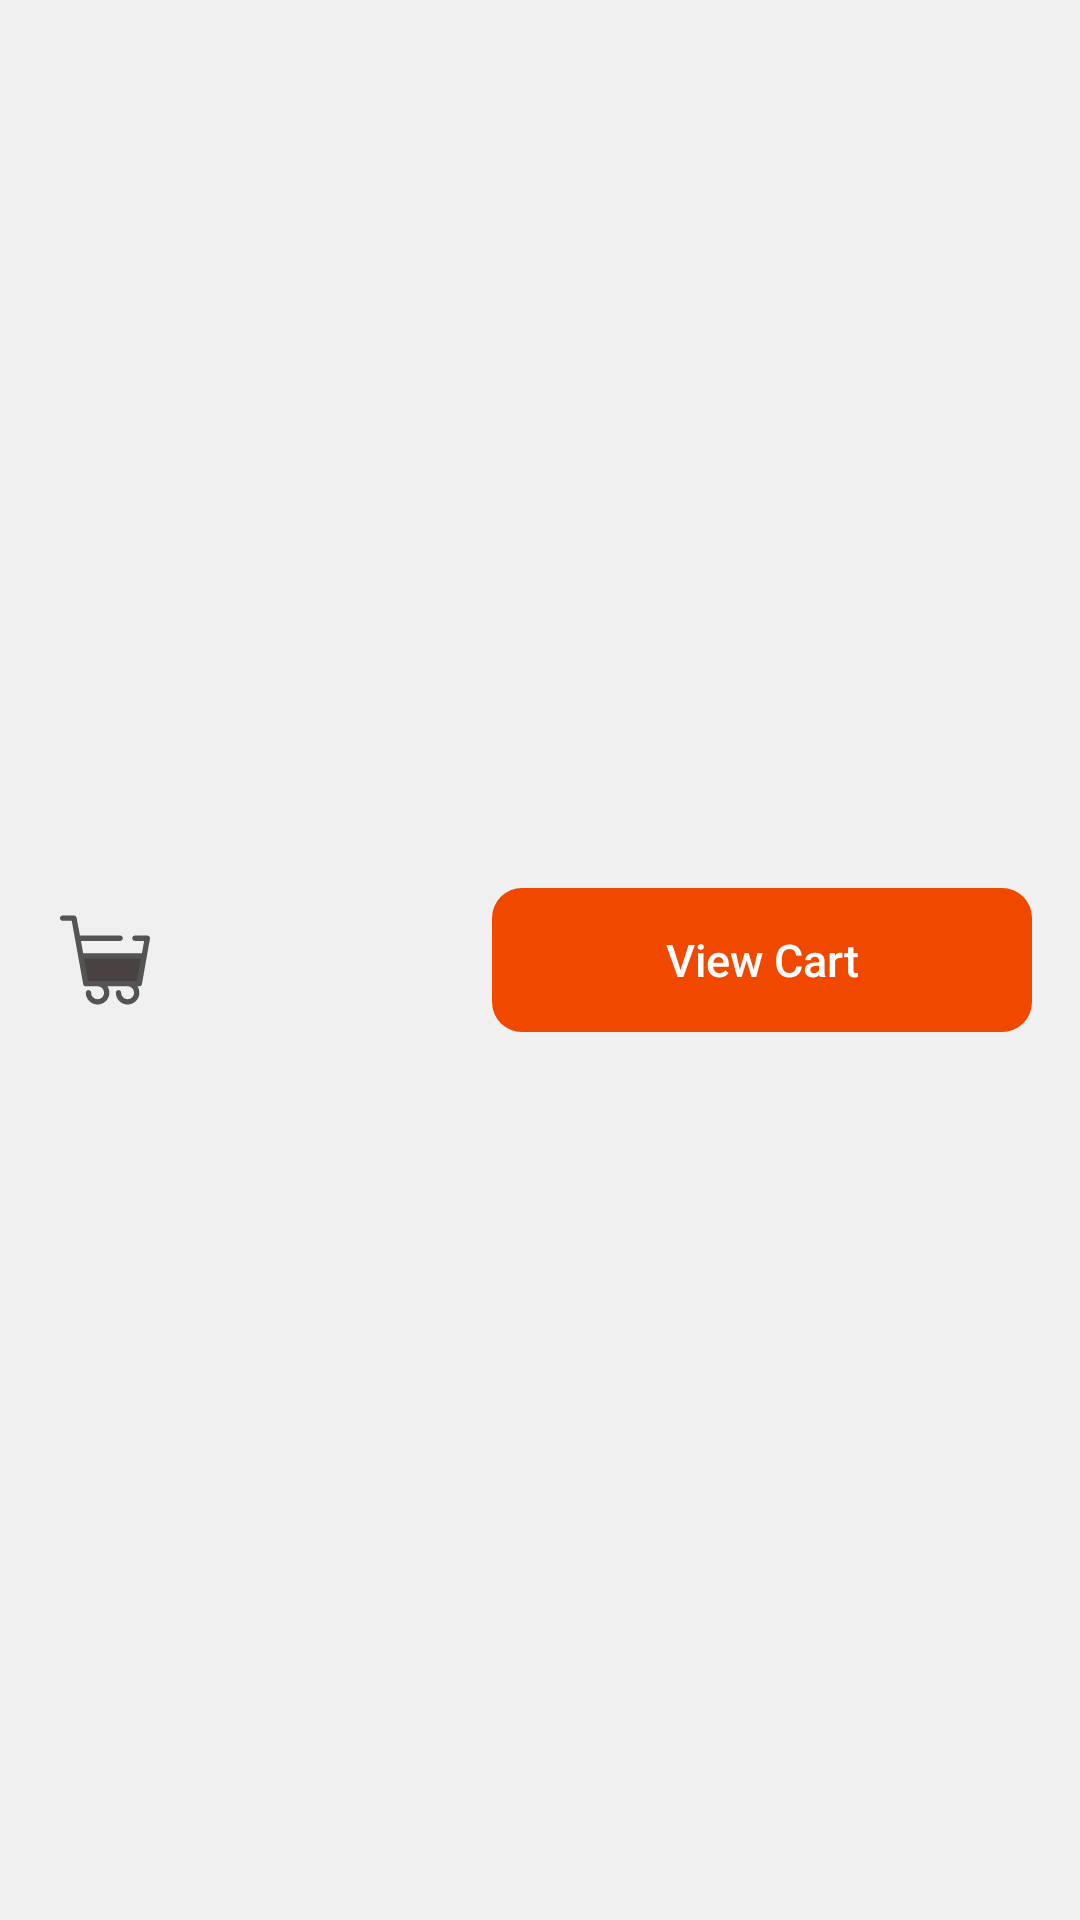

Reconstruct the res/layout file that produces this screen, plus the resources it refers to.
<!-- AndroidManifest.xml: application theme Theme.MyFoodDelivery -->
<!-- res/layout/view_cart_bottom_sheet.xml -->
<?xml version="1.0" encoding="utf-8"?>
<androidx.constraintlayout.widget.ConstraintLayout xmlns:android="http://schemas.android.com/apk/res/android"
    android:layout_width="match_parent"
    android:layout_height="match_parent"
    xmlns:tools="http://schemas.android.com/tools"
    app:layout_behavior="com.google.android.material.bottomsheet.BottomSheetBehavior"
    android:background="?attr/colorSecondary"
    app:behavior_hideable="true"
    xmlns:app="http://schemas.android.com/apk/res-auto">

    <ImageView
        android:id="@+id/iv_cart"
        android:layout_width="30dp"
        android:layout_height="30dp"
        android:src="@drawable/cart"
        android:elevation="10dp"
        android:layout_marginStart="20dp"
        app:layout_constraintStart_toStartOf="parent"
        app:layout_constraintBottom_toBottomOf="@id/btn_place_order"
        app:layout_constraintTop_toTopOf="@id/btn_place_order" />

    <TextView
        android:id="@+id/tv_total_items_selected"
        android:layout_width="0dp"
        android:layout_height="wrap_content"
        android:paddingHorizontal="10dp"
        tools:text="500 Items Added"
        android:textStyle="bold"
        android:textSize="15sp"
        android:gravity="center"
        android:textColor="?android:textColorPrimary"
        app:layout_constraintStart_toEndOf="@id/iv_cart"
        app:layout_constraintEnd_toStartOf="@id/btn_place_order"
        app:layout_constraintTop_toTopOf="@id/btn_place_order"
        app:layout_constraintBottom_toBottomOf="@id/btn_place_order" />

    <Button
        android:id="@+id/btn_place_order"
        android:layout_width="0dp"
        android:layout_height="wrap_content"
        app:layout_constraintWidth_percent="0.5"
        style="?android:attr/borderlessButtonStyle"
        android:layout_marginVertical="15dp"
        android:layout_marginEnd="16dp"
        android:paddingVertical="8dp"
        android:background="@drawable/button_background"
        android:text="@string/btn_view_cart"
        android:textSize="15sp"
        android:textColor="?attr/colorOnPrimary"
        android:textAllCaps="false"
        app:layout_constraintEnd_toEndOf="parent"
        app:layout_constraintStart_toEndOf="@id/tv_total_items_selected"
        app:layout_constraintBottom_toBottomOf="parent"
        app:layout_constraintTop_toTopOf="parent"/>



</androidx.constraintlayout.widget.ConstraintLayout>
<!-- resources referenced by this layout -->
<resources>
  <!-- drawable button_background (drawable) -->
  <?xml version="1.0" encoding="utf-8"?>
  <ripple xmlns:android="http://schemas.android.com/apk/res/android"
      android:color="@color/ripple_color" >
      <item>
          <shape xmlns:android="http://schemas.android.com/apk/res/android">
              <solid android:color="?attr/colorPrimary"/>
              <corners android:radius="10dp" />
          </shape>
      </item>
  </ripple>
  <!-- drawable cart (drawable) -->
  <vector xmlns:android="http://schemas.android.com/apk/res/android"
      android:width="800dp"
      android:height="800dp"
      android:viewportWidth="512"
      android:viewportHeight="512">
    <path
        android:pathData="M146.86,390.65l304.25,0l27.94,-158.23l-360.14,0z"
        android:fillColor="#4A4242"/>
    <path
        android:pathData="M508.44,122.22c-2.89,-3.45 -7.16,-5.44 -11.66,-5.44h-70.5c-8.4,0 -15.22,6.81 -15.22,15.22c0,8.4 6.81,15.22 15.22,15.22h52.36l-12.36,70H131.68l-12.36,-70h222.77c8.4,0 15.22,-6.81 15.22,-15.22s-6.81,-15.22 -15.22,-15.22H113.48L94.33,15.06C92.97,7.87 86.69,2.67 79.37,2.67H15.22C6.81,2.67 0,9.48 0,17.88s6.81,15.22 15.22,15.22h51.54l65.12,360.2c1.28,7.27 7.6,12.57 14.98,12.57h66.94c20.14,0 36.52,16.38 36.52,36.52s-16.38,36.52 -36.52,36.52s-36.52,-16.38 -36.52,-36.52c0,-8.4 -6.81,-15.22 -15.22,-15.22c-8.4,0 -15.22,6.81 -15.22,15.22c0,36.92 30.03,66.95 66.95,66.95s66.95,-30.03 66.95,-66.95c0,-13.47 -4.01,-26.01 -10.88,-36.52h114.79c20.14,0 36.52,16.38 36.52,36.52s-16.38,36.52 -36.52,36.52s-36.52,-16.38 -36.52,-36.52c0,-8.4 -6.81,-15.22 -15.22,-15.22s-15.22,6.81 -15.22,15.22c0,36.92 30.03,66.95 66.95,66.95s66.95,-30.03 66.95,-66.95c0,-13.47 -4.01,-26.01 -10.88,-36.52h10.38c7.38,0 13.7,-5.3 14.98,-12.57l27.94,-158.23l17.73,-100.43C512.55,130.22 511.33,125.67 508.44,122.22zM438.35,375.44H159.62l-22.57,-127.8h323.86L438.35,375.44z"
        android:fillColor="#555454"/>
  </vector>
  <string name="btn_view_cart">View Cart</string>
  <style name="Theme.MyFoodDelivery" parent="Theme.MaterialComponents.DayNight.NoActionBar">
          
          <item name="colorPrimary">@color/app_color</item>
          <item name="colorOnPrimary">@color/white</item>
          
          <item name="colorSecondary">@color/pale_white</item>
          
          <item name="android:statusBarColor">@color/status_bar</item>
          
  
          <item name="android:textColorSecondaryInverse">@color/black</item>
          <item name="android:textColorPrimary">@color/black</item>
          <item name="android:textColorSecondary">@color/black_light</item>
          <item name="android:textColorTertiary">@color/gray_dark</item>
          <item name="android:windowBackground">@color/white</item>
      </style>
  <color name="ripple_color">#B74C4C4C</color>
  <color name="app_color">#F14800</color>
  <color name="white">#FFFFFFFF</color>
  <color name="pale_white">#F0F0F0</color>
  <color name="status_bar">#ECECEC</color>
  <color name="black">#2B2B2B</color>
  <color name="black_light">#3A3A3A</color>
  <color name="gray_dark">#868686</color>
</resources>
